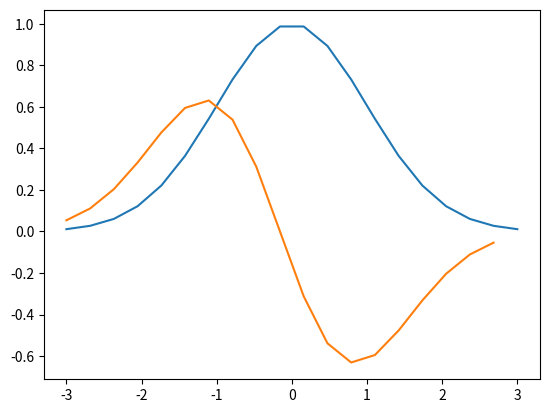

The matplotlib source for this figure:
#!/usr/bin/env python
# coding: utf-8

# # Application: Integration and Differentiation
# 
# An important function in mathematics, statistics and theoretical physics is the Gaussian function
# 
# $$f(x) = e^{-\frac{1}{2}x^2}$$
# 
# whose shape is the famous 'bell curve'.
# 
# Let's use Python to investigate this function. First, let's plot the function over the inteval $[-3, 3]$.
# 
# After importing the necessary libraries `numpy` and `matplotlib.pyplot` we create an array of 20 values from $-3$ to $3$, then apply the function to the entire array `x`.
# 
# 

# In[1]:


import numpy as np
import matplotlib.pyplot as plt

# Create an array of 20 values from -3 to 3
x = np.linspace(-3, 3, 20)
# Calculate the value of f for each point
f = np.exp(-0.5 * x ** 2)

plt.plot(x, f)


# The following code can be used to create an array containing an estimate of the derivative at each point

# In[2]:


df_by_dx = (f[1:] - f[:-1]) / (6/20) 
plt.plot(x[:-1], df_by_dx)


# In[3]:


int_f = np.sum(f) * (20/6)

int_f

